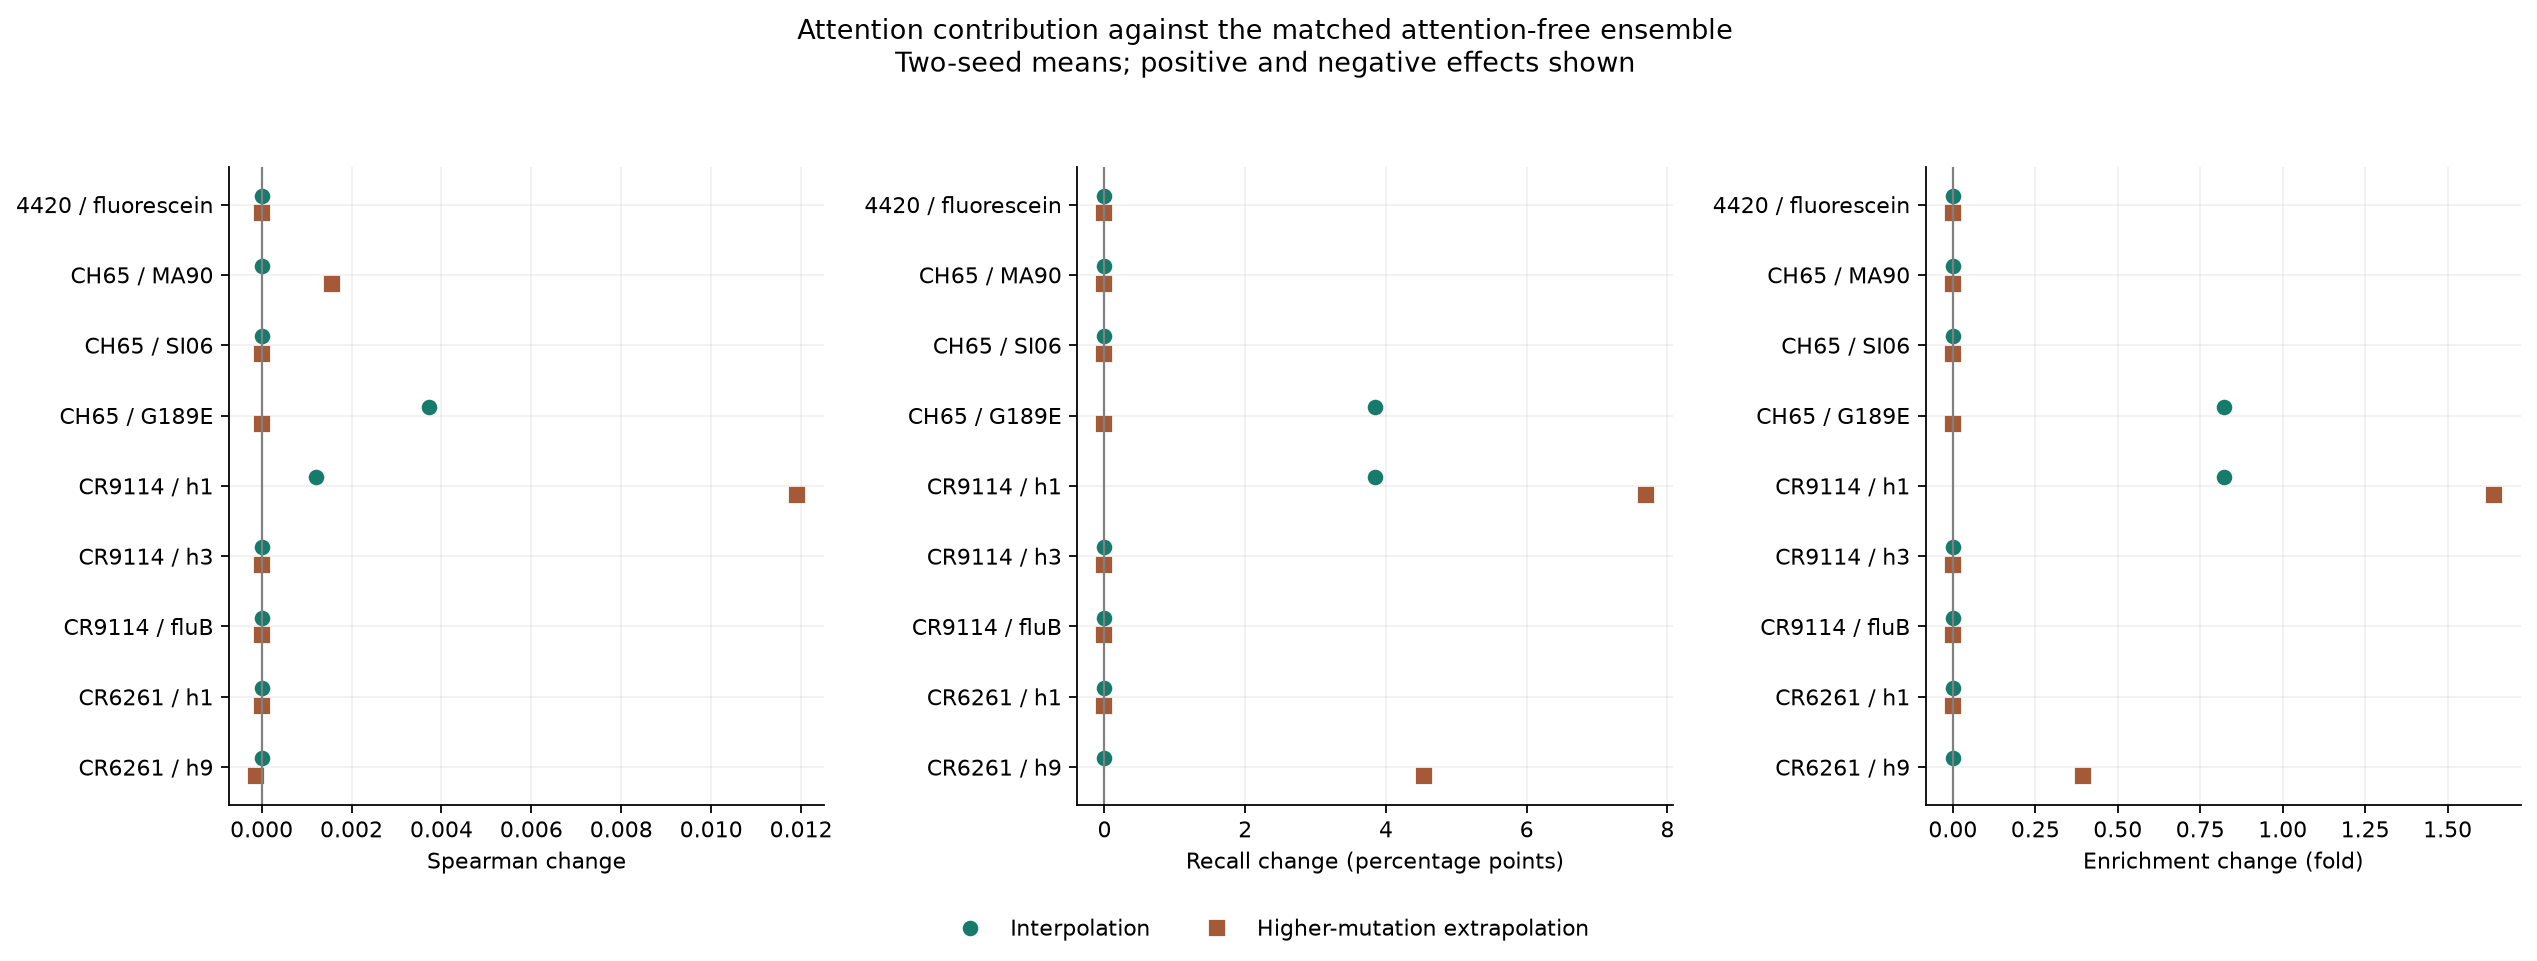

The table this chart was drawn from, first rows:
task, split, spearman_attention_delta, top_recall_attention_delta, top_enrichment_attention_delta
ch65_full_g189e_binding, mutation_extrapolation, 0.0, 0.0, 0.0
ch65_full_g189e_binding, random, 0.003713, 0.03846, 0.8205
ch65_full_ma90_binding, mutation_extrapolation, 0.001562, 0.0, 0.0
ch65_full_ma90_binding, random, 0.0, 0.0, 0.0
ch65_full_si06_binding, mutation_extrapolation, 0.0, 0.0, 0.0
ch65_full_si06_binding, random, 0.0, 0.0, 0.0
cr6261_full_h1_binding, mutation_extrapolation, 0.0, 0.0, 0.0
cr6261_full_h1_binding, random, 0.0, 0.0, 0.0
cr6261_full_h9_binding, mutation_extrapolation, -0.0001224, 0.04545, 0.3939
cr6261_full_h9_binding, random, 0.0, 0.0, 0.0
cr9114_full_flub_binding, mutation_extrapolation, 0.0, 0.0, 0.0
cr9114_full_flub_binding, random, 0.0, 0.0, 0.0
cr9114_full_h1_binding, mutation_extrapolation, 0.01192, 0.07692, 1.641
cr9114_full_h1_binding, random, 0.00122, 0.03846, 0.8205
cr9114_full_h3_binding, mutation_extrapolation, 0.0, 0.0, 0.0
cr9114_full_h3_binding, random, 0.0, 0.0, 0.0
titeseq_4420_binding, mutation_extrapolation, 0.0, 0.0, 0.0
titeseq_4420_binding, random, 0.0, 0.0, 0.0
